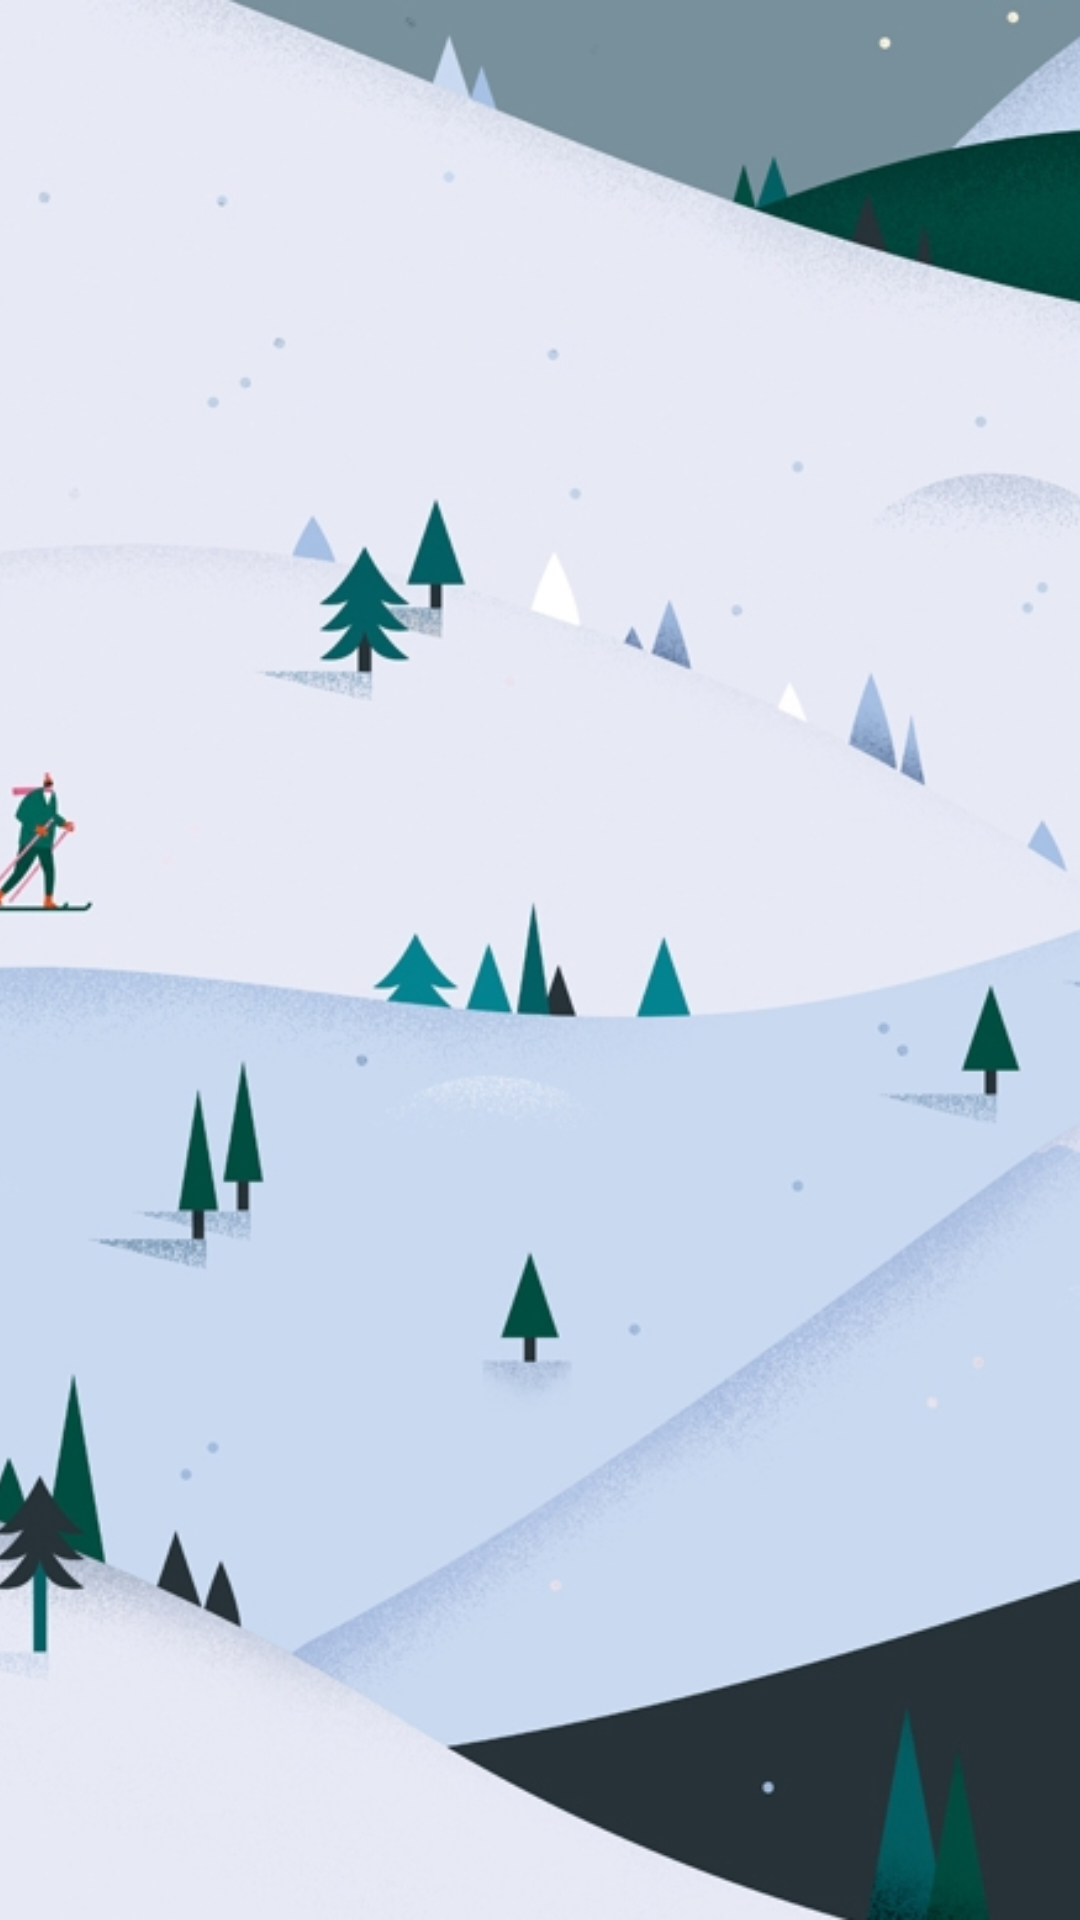

This screen was rendered from an Android layout file. Write that file and the resources it references.
<!-- AndroidManifest.xml: application theme AppTheme -->
<!-- res/layout/activity_splash.xml -->
<?xml version="1.0" encoding="utf-8"?>
<LinearLayout xmlns:android="http://schemas.android.com/apk/res/android"
              android:orientation="vertical"
              android:layout_width="match_parent"
              android:layout_height="match_parent">

    <ImageView
        android:layout_width="match_parent"
        android:layout_height="match_parent"
        android:scaleType="centerCrop"
        android:src="@mipmap/ic_winter"/>
</LinearLayout>
<!-- resources referenced by this layout -->
<resources>
  <!-- mipmap ic_winter: jpg bitmap (mipmap-xxhdpi, 191433 bytes) -->
  <style name="AppTheme" parent="Theme.AppCompat.Light.NoActionBar">
          
          <item name="colorPrimary">@color/colorPrimary</item>
          <item name="colorPrimaryDark">@color/colorPrimaryDark</item>
          <item name="colorAccent">@color/colorAccent</item>
          <item name="android:textColor">@color/textColorPrimary</item>
          <item name="android:textColorPrimary">@color/textColorPrimary</item>
          <item name="android:textColorSecondary">@color/textColorSecondary</item>
      </style>
  <color name="colorPrimary">#3F51B5</color>
  <color name="colorPrimaryDark">#303F9F</color>
  <color name="colorAccent">#FF4081</color>
  <color name="textColorPrimary">#FFFFFF</color>
  <color name="textColorSecondary">#aaaaaa</color>
</resources>
